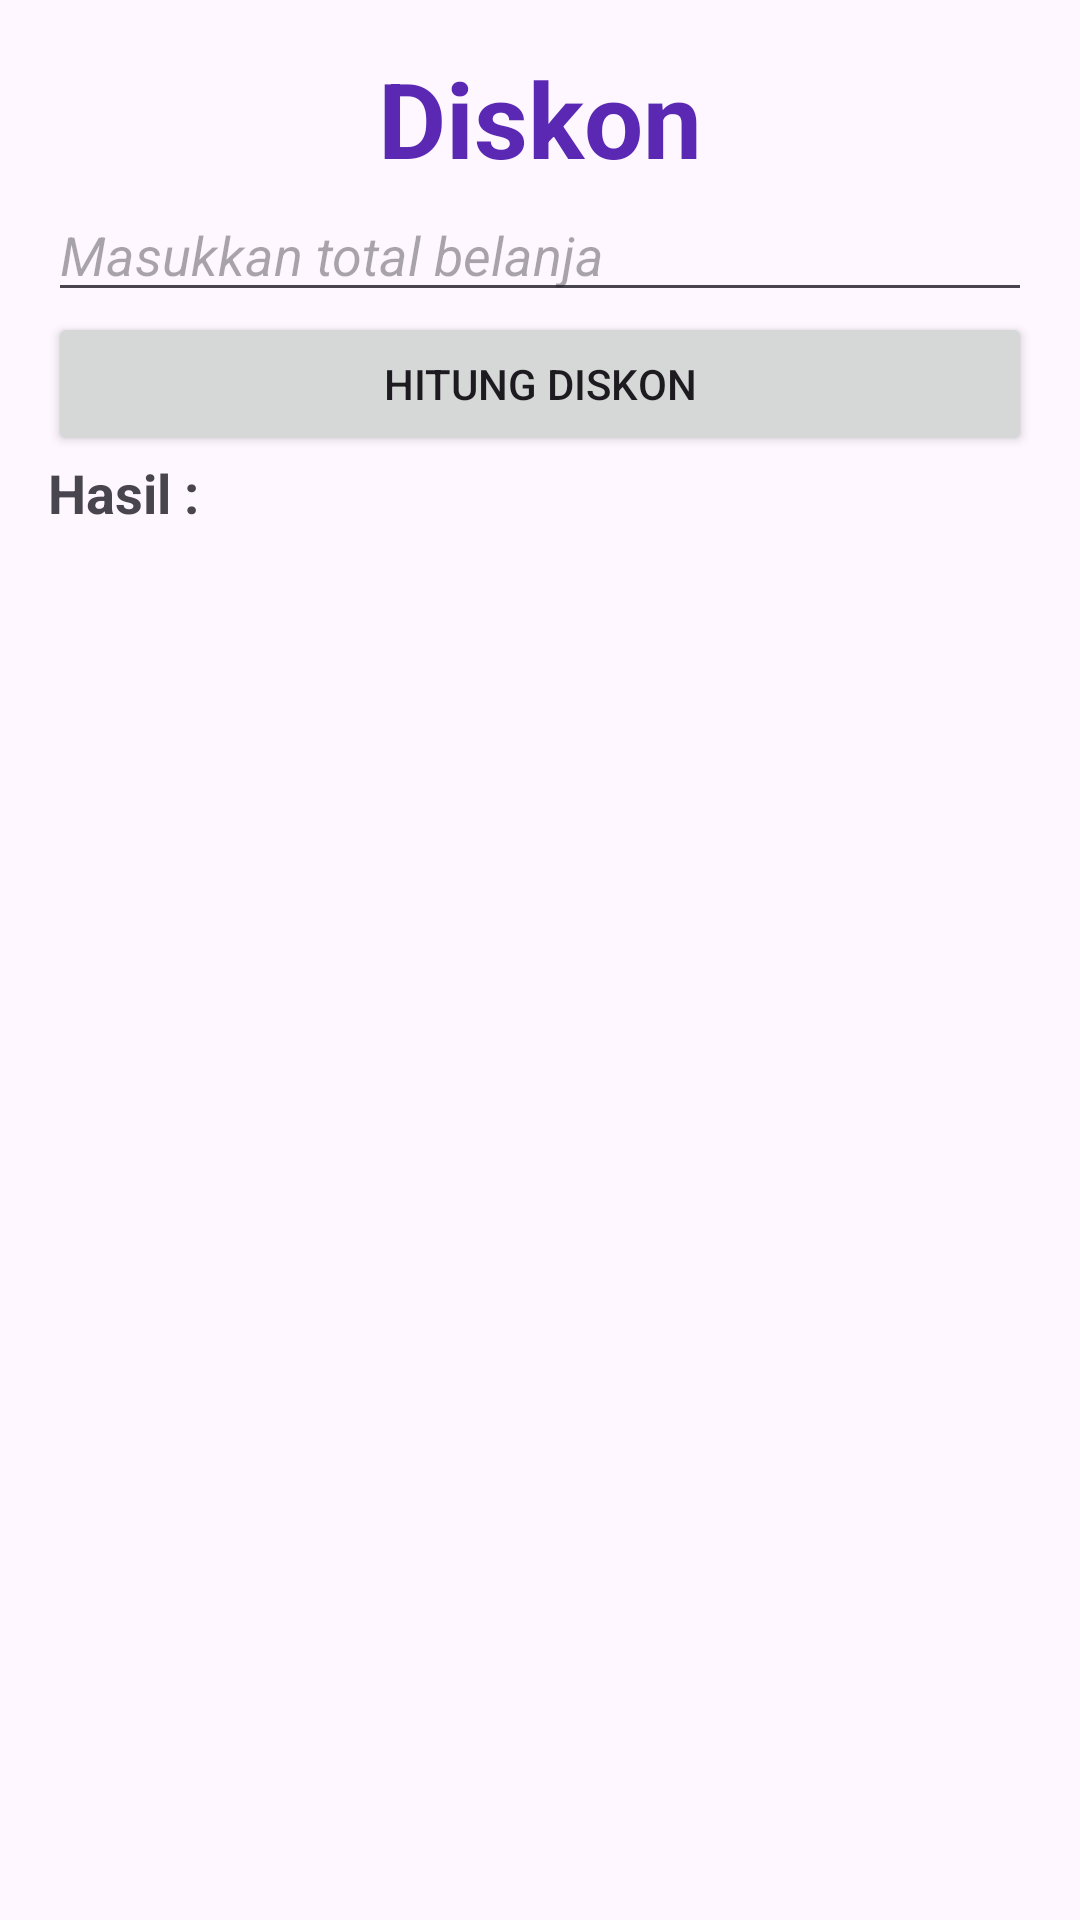

Write the Android layout XML for this screen, with the resource values it uses.
<!-- AndroidManifest.xml: application theme Theme.Latihanke5 -->
<!-- res/layout/activity_diskon.xml -->
<?xml version="1.0" encoding="utf-8"?>
<LinearLayout xmlns:android="http://schemas.android.com/apk/res/android"
    xmlns:app="http://schemas.android.com/apk/res-auto"
    xmlns:tools="http://schemas.android.com/tools"
    android:id="@+id/main"
    android:layout_width="match_parent"
    android:layout_height="match_parent"
    android:orientation="vertical"
    android:padding="16dp"
    tools:context=".Diskon">

    <TextView
        android:id="@+id/textView"
        android:layout_width="match_parent"
        android:layout_height="wrap_content"
        android:text="Diskon"
        android:textStyle="bold"
        android:textAlignment="center"
        android:textColor="#5A28B3"
        android:textSize="35sp" />

    <EditText
        android:id="@+id/etTotalBelanja"
        android:layout_width="match_parent"
        android:layout_height="wrap_content"
        android:hint="Masukkan total belanja"
        android:textStyle="italic"
        android:inputType="numberDecimal" />

    <Button
        android:id="@+id/btnHitungDiskon"
        android:layout_width="match_parent"
        android:layout_height="wrap_content"
        android:text="Hitung Diskon" />

    <TextView
        android:id="@+id/tvHasilDiskon"
        android:layout_width="150dp"
        android:layout_height="50dp"
        android:text="Hasil :"
        android:textStyle="bold"
        android:paddingTop="0dp"
        android:textSize="18sp" />


</LinearLayout>
<!-- resources referenced by this layout -->
<resources>
  <style name="Theme.Latihanke5" parent="Base.Theme.Latihanke5" />
  <style name="Base.Theme.Latihanke5" parent="Theme.Material3.DayNight.NoActionBar">
          
          
      </style>
</resources>
